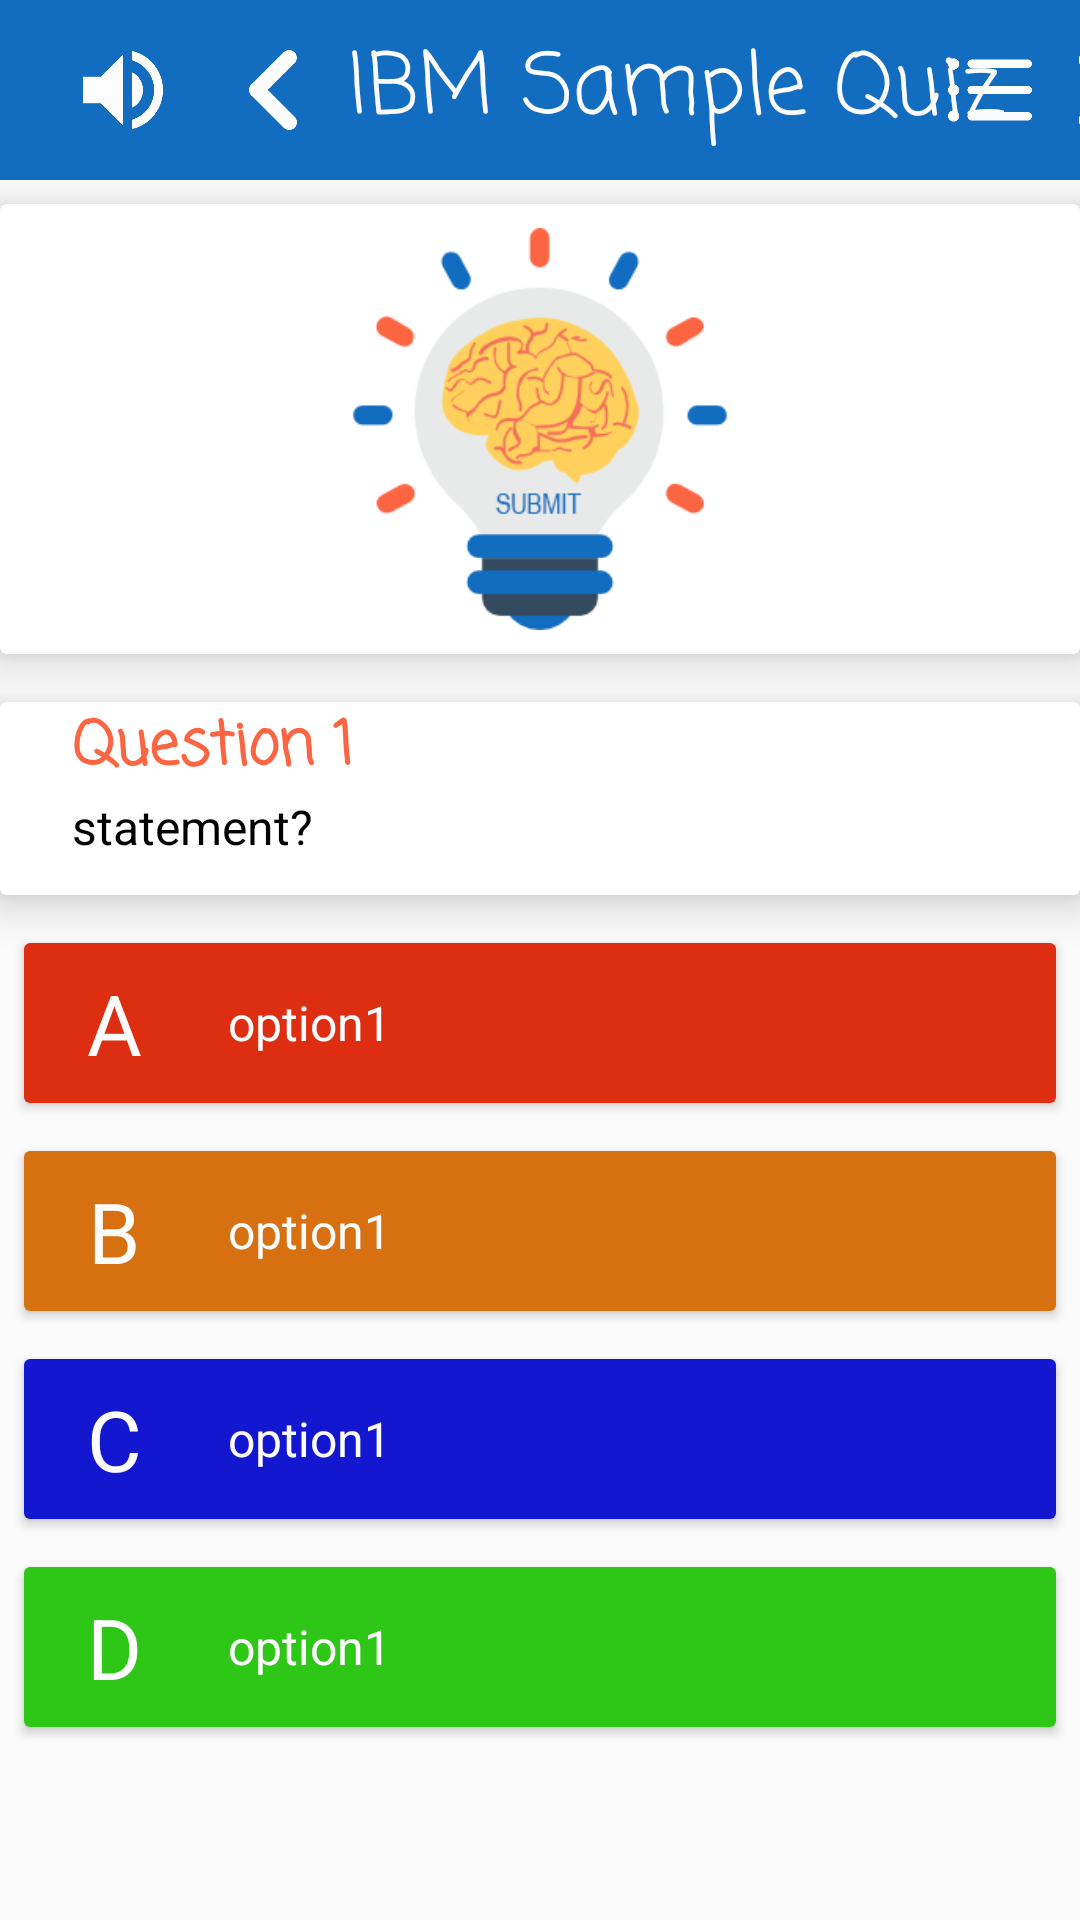

Here is an Android app screen rendered from its layout file. Give the layout XML and the strings, colors and styles it references.
<!-- AndroidManifest.xml: application theme AppTheme -->
<!-- res/layout/activity_questions.xml -->
<?xml version="1.0" encoding="utf-8"?>
<RelativeLayout xmlns:android="http://schemas.android.com/apk/res/android"
    xmlns:app="http://schemas.android.com/apk/res-auto"
    xmlns:tools="http://schemas.android.com/tools"
    android:layout_width="match_parent"
    android:layout_height="match_parent"
    tools:context=".Activity.Questions">

    <LinearLayout
        android:layout_width="match_parent"
        android:layout_height="wrap_content"
        android:orientation="vertical">

        <android.support.v7.widget.Toolbar
            android:layout_width="match_parent"
            android:layout_height="60dp"
            android:id="@+id/toolbarQuestion"
            android:background="@color/colorPrimary">

            <LinearLayout
                android:layout_width="wrap_content"
                android:layout_height="wrap_content"
                android:layout_gravity="center"
                android:orientation="horizontal">

                <ImageView
                    android:layout_width="50dp"
                    android:padding="8dp"
                    android:layout_height="match_parent"
                    android:id="@+id/speak"
                    android:tint="@color/colorWhite"
                    android:src="@drawable/speak"/>
            <ImageView
                android:layout_width="50dp"
                android:padding="8dp"
                android:layout_height="match_parent"
                android:layout_gravity="left"
                android:id="@+id/backwardImage"
                android:tint="@color/colorWhite"
                android:src="@drawable/previous"/>

            <TextView
                android:id="@+id/count_down"
                android:layout_width="wrap_content"
                android:layout_height="wrap_content"
                android:text="@string/app_name"
                android:textAppearance="@style/TimerText" />

            <ImageView
                android:layout_width="50dp"
                android:padding="8dp"
                android:layout_height="match_parent"
                android:layout_gravity="left"
                android:id="@+id/forwardImage"
                android:layout_marginLeft="8dp"
                android:tint="@color/colorWhite"
                android:src="@drawable/next"/>
            </LinearLayout>


            <ImageView
                android:layout_width="60dp"
                android:layout_height="match_parent"
                android:layout_gravity="right"
                android:padding="16dp"
                android:layout_marginLeft="8dp"
                android:id="@+id/jumptoimage"
                android:tint="@color/colorWhite"
                android:textAlignment="center"
                android:src="@drawable/list"/>
        </android.support.v7.widget.Toolbar>

        <android.support.v7.widget.CardView
            android:layout_width="match_parent"
            android:layout_height="wrap_content"
            android:layout_marginVertical="8dp"
            app:cardElevation="8dp">

            <ImageView
                android:layout_width="match_parent"
                android:layout_height="150dp"
                android:padding="8dp"
                android:id="@+id/quesImage"
                android:src="@drawable/submitbrain"/>



        </android.support.v7.widget.CardView>

        <android.support.v7.widget.CardView
            android:layout_width="match_parent"
            android:layout_height="wrap_content"
            android:layout_marginVertical="8dp"
            app:cardElevation="8dp">

            <LinearLayout
                android:layout_width="match_parent"
                android:layout_height="wrap_content"
                android:orientation="vertical">

                <TextView
                    android:layout_width="match_parent"
                    android:layout_height="wrap_content"
                    android:text="Question 1"
                    android:textSize="20sp"
                    android:fontFamily="casual"
                    android:textStyle="bold"
                    android:layout_marginHorizontal="24dp"
                    android:id="@+id/quesNumber"
                    android:textColor="@color/colorAccent"
                    />

                <TextView
                    android:layout_width="match_parent"
                    android:layout_height="wrap_content"
                    android:paddingBottom="12dp"
                    android:layout_gravity="center"
                    android:id="@+id/statementText"
                    android:layout_marginHorizontal="24dp"
                    android:textColor="@color/colorBlack"
                    android:textSize="16sp"
                    android:text="statement?"/>

            </LinearLayout>

        </android.support.v7.widget.CardView>

        <ScrollView
            android:layout_width="match_parent"
            android:layout_height="wrap_content">

            <LinearLayout
                android:layout_width="match_parent"
                android:layout_height="wrap_content"
                android:orientation="vertical">

            <android.support.v7.widget.CardView
                android:layout_width="match_parent"
                android:layout_height="wrap_content"
                android:layout_marginVertical="8dp"
                android:layout_marginHorizontal="8dp">

                <LinearLayout
                    android:layout_width="match_parent"
                    android:layout_height="wrap_content"
                    android:background="@color/optionAred"
                    android:id="@+id/optionALinear"
                    android:orientation="horizontal">
                    <TextView
                        android:layout_width="60dp"
                        android:layout_height="wrap_content"
                        android:padding="8dp"
                        android:text="A"
                        android:textColor="@color/colorWhite"
                        android:gravity="center"
                        android:textSize="28sp" />

                    <TextView
                        android:layout_width="match_parent"
                        android:layout_height="wrap_content"
                        android:text="option1"
                        android:padding="8dp"
                        android:id="@+id/optionAtext"
                        android:textSize="16sp"
                        android:textColor="@color/colorWhite"
                        android:layout_gravity="center"
                        />
                </LinearLayout>
            </android.support.v7.widget.CardView>
            <android.support.v7.widget.CardView
                android:layout_width="match_parent"
                android:layout_height="wrap_content"
                android:layout_marginVertical="8dp"
                android:layout_marginHorizontal="8dp">

                <LinearLayout
                    android:layout_width="match_parent"
                    android:layout_height="wrap_content"
                    android:background="@color/optionBorange"
                    android:id="@+id/optionBlinear"
                    android:orientation="horizontal">
                    <TextView
                        android:layout_width="60dp"
                        android:layout_height="wrap_content"
                        android:padding="8dp"
                        android:text="B"
                        android:textColor="@color/colorWhite"
                        android:gravity="center"
                        android:textSize="28sp" />
                    <TextView
                        android:layout_width="match_parent"
                        android:layout_height="wrap_content"
                        android:text="option1"
                        android:id="@+id/optionBtext"
                        android:padding="8dp"
                        android:textSize="16sp"
                        android:textColor="@color/colorWhite"
                        android:layout_gravity="center"
                        />
                </LinearLayout>

            </android.support.v7.widget.CardView>

            <android.support.v7.widget.CardView
                android:layout_width="match_parent"
                android:layout_height="wrap_content"
                android:layout_marginVertical="8dp"
                android:layout_marginHorizontal="8dp">

                <LinearLayout
                    android:layout_width="match_parent"
                    android:layout_height="wrap_content"
                    android:background="@color/optionCblue"
                    android:id="@+id/optionClinear"
                    android:orientation="horizontal">
                    <TextView
                        android:layout_width="60dp"
                        android:layout_height="wrap_content"
                        android:padding="8dp"
                        android:text="C"
                        android:textColor="@color/colorWhite"
                        android:gravity="center"
                        android:textSize="28sp" />

                    <TextView
                        android:layout_width="match_parent"
                        android:layout_height="wrap_content"
                        android:text="option1"
                        android:padding="8dp"
                        android:textSize="16sp"
                        android:id="@+id/optionCtext"
                        android:textColor="@color/colorWhite"
                        android:layout_gravity="center"
                        />
                </LinearLayout>

            </android.support.v7.widget.CardView>

            <android.support.v7.widget.CardView
                android:layout_width="match_parent"
                android:layout_height="wrap_content"
                android:layout_marginVertical="8dp"
                android:layout_marginHorizontal="8dp">

                <LinearLayout
                    android:layout_width="match_parent"
                    android:layout_height="wrap_content"
                    android:background="@color/optionDgreen"
                    android:id="@+id/optionDlinear"
                    android:orientation="horizontal">
                    <TextView
                        android:layout_width="60dp"
                        android:layout_height="wrap_content"
                        android:padding="8dp"
                        android:text="D"
                        android:textColor="@color/colorWhite"
                        android:gravity="center"
                        android:textSize="28sp" />

                    <TextView
                        android:layout_width="match_parent"
                        android:layout_height="wrap_content"
                        android:text="option1"
                        android:padding="8dp"
                        android:textSize="16sp"
                        android:id="@+id/optionDtext"
                        android:textColor="@color/colorWhite"
                        android:layout_gravity="center"
                        />
                </LinearLayout>

            </android.support.v7.widget.CardView>
            </LinearLayout>
        </ScrollView>
    </LinearLayout>
</RelativeLayout>
<!-- resources referenced by this layout -->
<resources>
  <color name="colorAccent">#fb6542</color>
  <color name="colorBlack">#000000</color>
  <color name="colorPrimary">#126CC0</color>
  <color name="colorWhite">#fcfcfc</color>
  <color name="optionAred">#de2e12</color>
  <color name="optionBorange">#d67010</color>
  <color name="optionCblue">#1417d0</color>
  <color name="optionDgreen">#2ec617</color>
  <!-- drawable list: png bitmap (drawable, 2628 bytes) -->
  <!-- drawable next: png bitmap (drawable, 4292 bytes) -->
  <!-- drawable previous: png bitmap (drawable, 1990 bytes) -->
  <!-- drawable speak: png bitmap (drawable, 3625 bytes) -->
  <!-- drawable submitbrain: png bitmap (drawable, 35439 bytes) -->
  <string name="app_name">IBM Sample Quiz</string>
  <style name="TimerText" parent="@style/TextAppearance.AppCompat.Display1">
          <item name="android:textColor">@color/colorWhite</item>
          <item name="android:fontFamily">casual</item>
          <item name="android:textSize">28sp</item>
      </style>
  <style name="AppTheme" parent="Theme.AppCompat.Light.DarkActionBar">
          
          <item name="colorPrimary">@color/colorPrimary</item>
          <item name="colorPrimaryDark">@color/colorPrimaryDark</item>
          <item name="colorAccent">@color/colorAccent</item>
      </style>
  <color name="colorPrimaryDark">#0f589b</color>
</resources>
